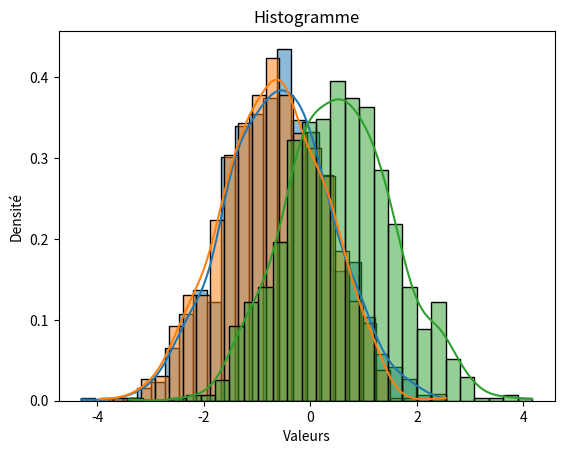

Generate this figure with matplotlib:
import random
import matplotlib.pyplot as plt
import seaborn as sns

class Bandit:
    def __init__(self):
        self.avg = random.gauss(0, 1)
    
    def play(self):
        return random.gauss(self.avg, 1)

class Ban10:
    def __init__(self):
        self.bandits = [Bandit() for i in range(10)]
        self.id_best_bandit = max(range(len(self.bandits)), key=lambda x: self.bandits[x].avg)

    def play(self, numero):
        if 0 <= numero < len(self.bandits):
            return self.bandits[numero].play()

class GreedyPlayer:
    def __init__(self, n, eps):
        self.n = n
        self.eps = eps
        self.eval_count = [0] * n
        self.action_values = [0.0] * n

    def get_action(self):
        random_value = random.random()
        explore = random_value < self.eps
        
        if explore:
            return self._random_action()
        else:
            return self._greedy_action()
    
    def _greedy_action(self):
        max_value_estimation = max(self.action_values)
        bests_actions = [i for i, value in enumerate(self.action_values) if value == max_value_estimation]
        return random.choice(bests_actions)
    
    def _random_action(self):
        return random.randint(0, self.n - 1)
        
if __name__ == "__main__":
    # Exo 1
    bandit1 = Bandit()
    bandit2 = Bandit()
    bandit3 = Bandit()
    
    print(f"Valeur moyenne bandit 1 (avg) : {bandit1.avg}")
    print(f"Valeur moyenne bandit 2 (avg) : {bandit2.avg}")
    print(f"Valeur moyenne bandi 3 (avg) : {bandit3.avg}")

    results1 = [bandit1.play() for i in range(1000)]
    results2 = [bandit2.play() for i in range(1000)]
    results3 = [bandit3.play() for i in range(1000)]

    sns.histplot(results1, kde=True, stat="density") # Kernel Density Estimation activée
    sns.histplot(results2, kde=True, stat="density")
    sns.histplot(results3, kde=True, stat="density")
    plt.title('Histogramme')
    plt.xlabel('Valeurs')
    plt.ylabel('Densité')
    # plt.show()

    # Exo 2
    ban10 = Ban10()
    print(f"Id du meilleur bandit : {ban10.id_best_bandit}")
    print(f"Valeur jouée avec le meilleur bandit : {ban10.play(ban10.id_best_bandit)}")

